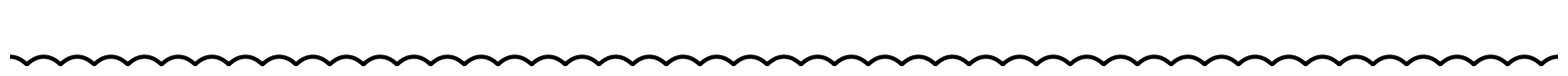

The matplotlib source for this figure: (Note: this script raises an exception after producing the figure.)
#!/usr/bin/python3

import numpy as np
import argparse
from scipy.interpolate import CubicSpline
from matplotlib import pyplot as plt

##########################################################################################

def ellipse(w1=1.0, w2=2.0, nthetas=10000):
    '''
    Generate the polar representation r = r(theta) of an ellipse
    w1 = length of semiaxis 1
    w2 = length of semiaxis 2
    nthetas = number of thetas
    '''
    thetas = np.linspace(0.0, 2.0*np.pi, nthetas, endpoint=True)
    rs = np.sqrt(w1**2*np.cos(thetas)**2 + w2*np.sin(thetas)**2)
    return thetas, rs

##########################################################################################

def polygon(n, w=1.0, nthetas=10000):
    '''
    Generate the polar representation r = r(theta) of a regular polygon
    n = number of polygon sides
    w = distance from centre to edge midpoint
    nthetas = number of thetas
    '''
    thetas = np.linspace(0.0, 2.0*np.pi, nthetas, endpoint=True)
    rs = np.zeros(nthetas)
    for j in range(nthetas):
        theta = thetas[j]
        #shift theta to the range [-pi/n, pi/n]
        t = theta - 2.0*np.pi/n*int((theta + np.pi/n)/(2.0*np.pi/n))
        rs[j] = w/np.cos(t)
    return thetas, rs

##########################################################################################

def polar_to_cartesian(theta, r, centre):
    '''
    Convert from polar coordinates (theta, r) to Cartesian coordinates (x, y)
    theta = angle measured from negative y axis
    r = distance from the origin
    centre = Cartesian coordinates of the origin
    '''
    #shift theta because angle measured from negative y axis
    t = theta - np.pi/2.0
    q = np.array([r*np.cos(t), r*np.sin(t)])
    q = q.T
    q += centre
    return q

##########################################################################################

def shift_input(f, a, b):
    '''
    Transform function f(x) so its argument is shifted to the range [a, b]
    f = function to be transformed
    a = lower limit of range
    b = upper limit of range
    '''
    def g(t):
        x = t - (b - a)*np.floor((t - a)/(b - a))
        return f(x) 
    return g

##########################################################################################

def integrate(xs, f):
    '''
    Calculate antiderivative of function f using Simpson's rule
    xs = quadrature points
    f = function to be integrated
    '''
    n = len(xs)
    ys = np.zeros(n)
    for j in range(1, n):
        dx = xs[j] - xs[j - 1]
        fa = f(xs[j - 1])
        fb = f(xs[j])
        fab2 = f(0.5*(xs[j - 1] + xs[j]))
        ys[j] = ys[j - 1] + (dx/6.0)*(fa + fb + 4.0*fab2)
    #ys = values of antiderivative at quadrature points
    return ys

##########################################################################################

def gudermannian(t):
    '''
    Gudermannian function
    t = argument
    '''
    g = np.arctan(np.sinh(t))
    return g

##########################################################################################

def test_quadrature():
    '''
    Test whether the quadrature agrees with the exact solution for a square
    '''
    w = 2.0
    thetas, rs = polygon(4, w)
    r = CubicSpline(thetas, rs, bc_type='periodic')
    #nphis should be increased if the test fails
    nphis = 1000
    phis = np.linspace(0.0, 2.0*np.pi, nphis, endpoint=True)
    ts = np.zeros(nphis)
    ts = integrate(phis, r)
    tmax = ts[-1]
    phi = CubicSpline(ts, phis)
    phi = shift_input(phi, 0.0, tmax)
    test_ts = np.linspace(0.0, tmax/8.0, 1000)
    return np.allclose(phi(test_ts), gudermannian(test_ts/w))

##########################################################################################

def main(n=4, w=1.0, nframes=100, ncycles=6, reverse=False, test=False):
    '''
    Produce images of a shape rolling without slipping on a curve
    n = number of polygon sides (0 for ellipse)
    w = width of polygon (semiaxis 2 for ellipse)
    nframes = number of images to save
    ncycles = number of complete revolutions
    reverse = toggle for reversing the motion
    test = toggle for testing quadrature accuracy
    '''
    if n == 0:
        thetas, rs = ellipse(w2=w)
    else:
        thetas, rs = polygon(n, w)
    height = max(rs)
    #r = interpolated function for the polar representation r(theta)
    r = CubicSpline(thetas, rs, bc_type='periodic')

    if test == True:
        close = test_quadrature()
        print('Quadrature result agrees with exact result for square:', close)

    #nphis = number of quadrature points
    nphis = 1000
    phis = np.linspace(0.0, 2.0*np.pi, nphis, endpoint=True)
    ts = integrate(phis, r)
    tmax = ts[-1]

    #phi = interpolated function for the rotation angle phi(t) at time t
    phi = CubicSpline(ts, phis)
    #make phi periodic in time (period tmax)
    phi = shift_input(phi, 0.0, tmax)

    t0 = -ncycles*tmax/2.0
    tf = ncycles*tmax/2.0
    #plot_ts = times at which images will be generated
    #need to make sure we do not redefine ts here because CubicSpline has a reference
    plot_ts = np.linspace(t0, tf, nframes)
    if reverse == True:
        plot_ts = plot_ts[::-1]
    #dense_plot_ts = times used for plotting the curve the shape rolls on
    dense_plot_ts = np.linspace(t0, tf, 100*nframes)
    for j, t in enumerate(plot_ts):
        qs = r(phi(t) + thetas)
        qs = polar_to_cartesian(thetas, qs, np.array([t, 0.0]))
        plt.plot(qs[:, 0], qs[:, 1], lw=3, color='r')
        plt.plot(dense_plot_ts, -r(phi(dense_plot_ts)), lw=3, color='k')
        ax = plt.gca()
        #make sure the square looks square
        ax.set_aspect('equal', adjustable='box')
        plt.xticks([])
        plt.yticks([])
        if n == 0:
            plt.xlim(t0, tf)
        else:
            plt.xlim(t0 + tmax/n, tf - tmax/n)
        plt.ylim(-1.06*height, 1.06*height)
        ax.axis('off')
        fig = plt.gcf()
        fig.set_size_inches(20, 10)
        plt.savefig('figures/%.4i.png' % j, bbox_inches="tight", pad_inches=0, dpi=100)
        plt.clf()

##########################################################################################

if __name__ == '__main__':
  parser = argparse.ArgumentParser()
  parser.add_argument(
      '--n',
      type=int,
      default=4,
      help='Number of polygon sides (0 for ellipse)',
  )
  parser.add_argument(
      '--w',
      type=float,
      default=1.0,
      help='Width of polygon (semiaxis 2 for ellipse)',
  )
  parser.add_argument(
      '--nframes',
      type=int,
      default=100,
      help='Number of images to save',
  )
  parser.add_argument(
      '--ncycles',
      type=int,
      default=12,
      help='Number of complete revolutions',
  )
  parser.add_argument(
      '--reverse',
      action='store_true',
      default=False,
      help='Toggle for reversing the motion',
  )
  parser.add_argument(
      '--test',
      action='store_true',
      default=False,
      help='Toggle for testing quadrature accuracy',
  )
  args = parser.parse_args()
  main(args.n, args.w, args.nframes, args.ncycles, args.reverse, args.test)
